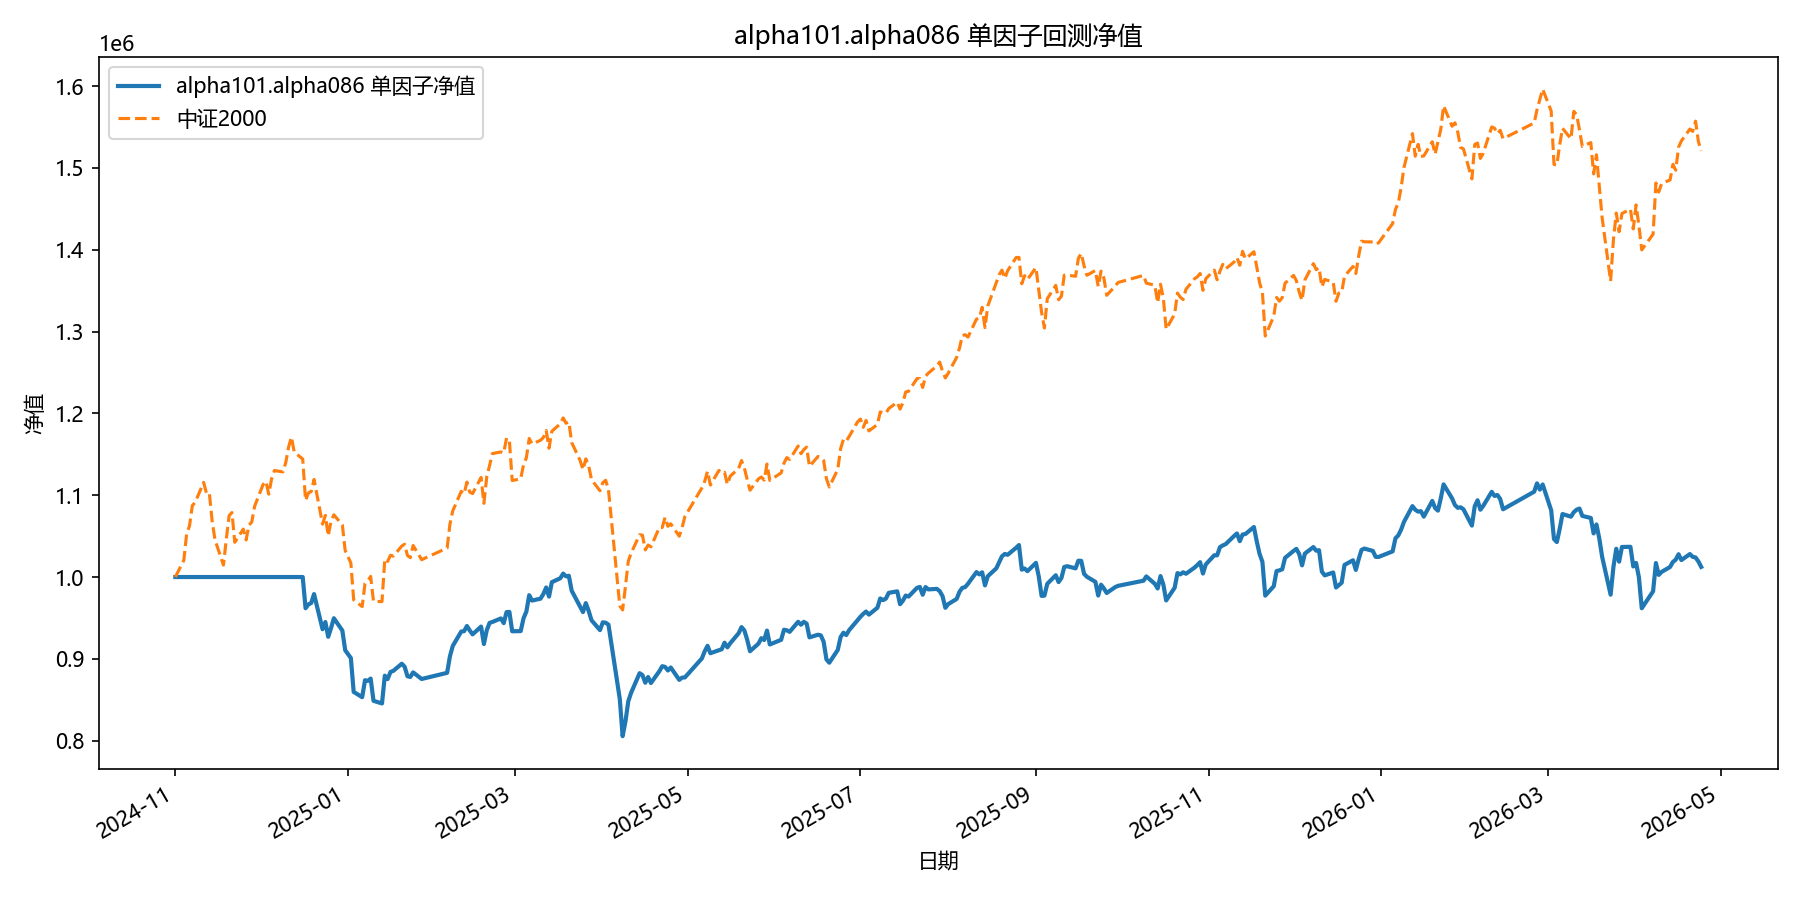

The data file committed next to this chart (first rows):
date, equity
2024-11-01, 1000000
2024-11-04, 1000000
2024-11-05, 1000000
2024-11-06, 1000000
2024-11-07, 1000000
2024-11-08, 1000000
2024-11-11, 1000000
2024-11-12, 1000000
2024-11-13, 1000000
2024-11-14, 1000000
2024-11-15, 1000000
2024-11-18, 1000000
2024-11-19, 1000000
2024-11-20, 1000000
2024-11-21, 1000000
2024-11-22, 1000000
2024-11-25, 1000000
2024-11-26, 1000000
2024-11-27, 1000000
2024-11-28, 1000000
2024-11-29, 1000000
2024-12-02, 1000000
2024-12-03, 1000000
2024-12-04, 1000000
2024-12-05, 1000000
2024-12-06, 1000000
2024-12-09, 1000000
2024-12-10, 1000000
2024-12-11, 1000000
2024-12-12, 1000000
2024-12-13, 1000000
2024-12-16, 1000000
2024-12-17, 961868
2024-12-18, 966521
2024-12-19, 968222
2024-12-20, 979172
2024-12-23, 936197
2024-12-24, 945016
2024-12-25, 926962
2024-12-26, 937556
2024-12-27, 949637
2024-12-30, 934528
2024-12-31, 910562
2025-01-02, 900989
2025-01-03, 859605
2025-01-06, 853151
2025-01-07, 873875
2025-01-08, 873123
2025-01-09, 875841
2025-01-10, 848694
2025-01-13, 845499
2025-01-14, 879453
2025-01-15, 875294
2025-01-16, 884024
2025-01-17, 885327
2025-01-20, 894048
2025-01-21, 890338
2025-01-22, 878716
2025-01-23, 877878
2025-01-24, 883453
... 299 more rows
